Run: headless pygame with SDL's dummy video driver; simulated clock (each Clock.tick advances the game by its frame time, no real sleeping); random seed 0; keys injected as events and as key.get_pressed() state; no mouse input.
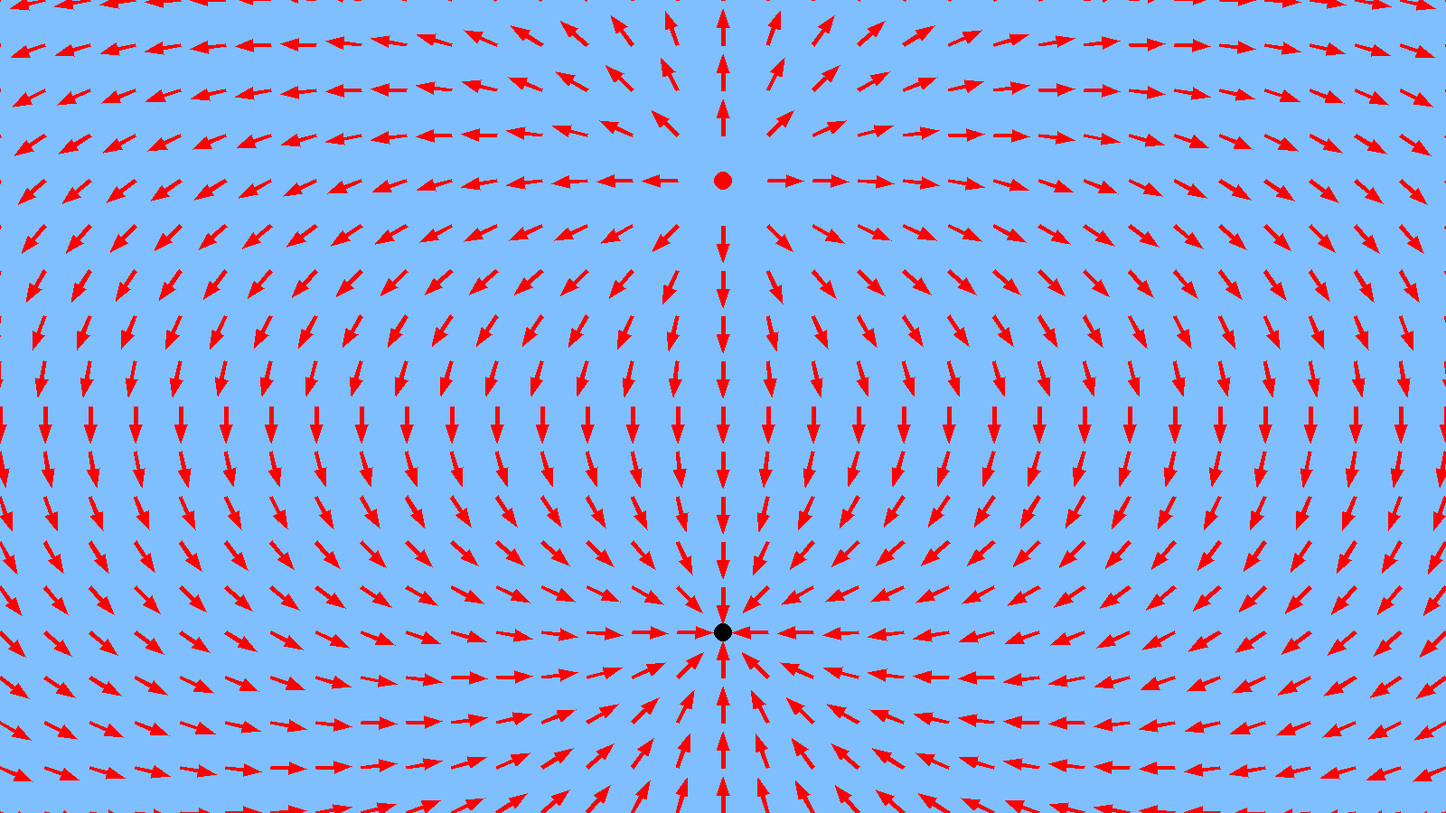
Frame 1 of 4 · flips 1–60 · no input
Frame 2 of 4 · flips 61–180 · tapped SPACE, RETURN · held RIGHT (→), D · screen unchanged from frame 1, image omitted
Frame 3 of 4 · flips 181–300 · held DOWN (↓), S · screen unchanged from frame 2, image omitted
Frame 4 of 4 · flips 301–420 · held LEFT (←), A, UP (↑), W · screen unchanged from frame 3, image omitted

The pygame program that drew these frames:


import math
import pygame
import sys

# Constantes

BLEUCLAIR = (127, 191, 255)
NOIR      = (0,0,0)
ROUGE     = (255,0,0)
A = 2
B = 5
C = 20
#k = 8 987 600 000
k = 8.9876 * pow(10,9)



# La norme de ce vecteur est égale à k|q|r2, où r est la distance qui sépare p et p′, 
# Paramètres

dimensions_fenetre = (1600, 900)  # en pixels
images_par_seconde = 25
objets = []

def deplacer_pol(point, distance, orientation):
    x, y = point

    x = point[0] + (distance * math.cos(orientation))
    y = point[1] + (distance * math.sin(orientation))

    return (x, y)

def dessiner_vecteur(fenetre, couleur, origine, vecteur):

    p = origine
    p4 = p + vecteur
    angle = math.atan2(vecteur[1], vecteur[0])

    if math.sqrt(vecteur[1]**2 + vecteur[0]**2) >= 20:
        p4 = (p[0] + vecteur[0], p[1] + vecteur[1])
        pp4 = math.sqrt(vecteur[1]**2 + vecteur[0]**2)
        p1 = deplacer_pol(p, A, angle - math.pi/2)
        p7 = deplacer_pol(p, A, angle + math.pi/2)
        p2 = deplacer_pol(p1, pp4 - C, angle)
        p6 = deplacer_pol(p7, pp4 - C, angle)
        p3 = deplacer_pol(p2, B, angle - math.pi/2)
        p5 = deplacer_pol(p6, B, angle + math.pi/2)

        pygame.draw.polygon(fenetre, couleur, [p1, p2, p3, p4, p5, p6, p7])

    else:
        p3 = (p[0] + vecteur[0], p[1] + vecteur[0])
        p1 = deplacer_pol(p3, C, angle + math.pi)
        p2 = deplacer_pol(p1, A + B, angle - math.pi/2)
        p4 = deplacer_pol(p1, A + B, angle + math.pi/2)

        pygame.draw.polygon(fenetre, couleur, [p1, p2, p3, p4])

def ajouter_objet(x,y,z):
    objets.append((x,y,z))

ajouter_objet(800,200,1000000)
ajouter_objet(800,700,-1000000)

def print_objets():
    for o in objets:
        print(o)   


def dessiner_objets():
    for o in objets:
        if (o[2]<0):
            pygame.draw.circle(fenetre, NOIR , (o[0], o[1]), 10)
        else:
            pygame.draw.circle(fenetre, ROUGE, (o[0], o[1]), 10)

def dessiner_champ(pas):
    print("ton travail commence ici")
    x = -pas
    while(x < dimensions_fenetre[0] + pas):
        y = -pas
        while(y < dimensions_fenetre[1] + pas):
            vecteur = calculer_champ(x,y)
            if (vecteur != None):
                vecteur = normer_vecteur(40, vecteur)
                dessiner_vecteur(fenetre, ROUGE, (x ,y ), (vecteur[0], vecteur[1]))
                print(vecteur[0])
                print(vecteur[1])
                print(" ")

            y += pas
        x += pas

def normer_vecteur(tailleMax, v):
    norme   = math.sqrt(v[0]*v[0] + v[1]*v[1])
    vecteur = [0,0]
    if (norme !=0):
        vecteur = [ v[0]*tailleMax/norme, v[1]*tailleMax/norme ]
    return vecteur


def calculer_champ(x,y):
    norme = 0
    v = [0,0]
    for o in objets:
        r     = math.sqrt( (x-o[0]) * (x-o[0]) + (y-o[1]) * (y-o[1]) )
        if(r > 20):
            norme = k * abs(o[2]) / (r*r)
        else: 
            return None
        angle = math.atan2( (y-o[1]), (x-o[0]) )
        
        if (o[2]<0):
            vtemp = (-norme * math.cos(angle) , -norme * math.sin(angle))
        else:
            vtemp = (norme * math.cos(angle) , norme * math.sin(angle))


        v[0] += vtemp[0]
        v[1] += vtemp[1] 
   
    return v    



print(k)

#print_objets()
# Initialisation

pygame.init()

fenetre = pygame.display.set_mode(dimensions_fenetre)
pygame.display.set_caption("Programme 1")


horloge = pygame.time.Clock()
couleur_fond = BLEUCLAIR

# Dessin

fenetre.fill(couleur_fond)

while True:
    for evenement in pygame.event.get():
        if evenement.type == pygame.QUIT:
            pygame.quit()
            sys.exit()

    fenetre.fill(couleur_fond)
    dessiner_objets()
    dessiner_champ(50)


    pygame.display.flip()
    horloge.tick(images_par_seconde)
